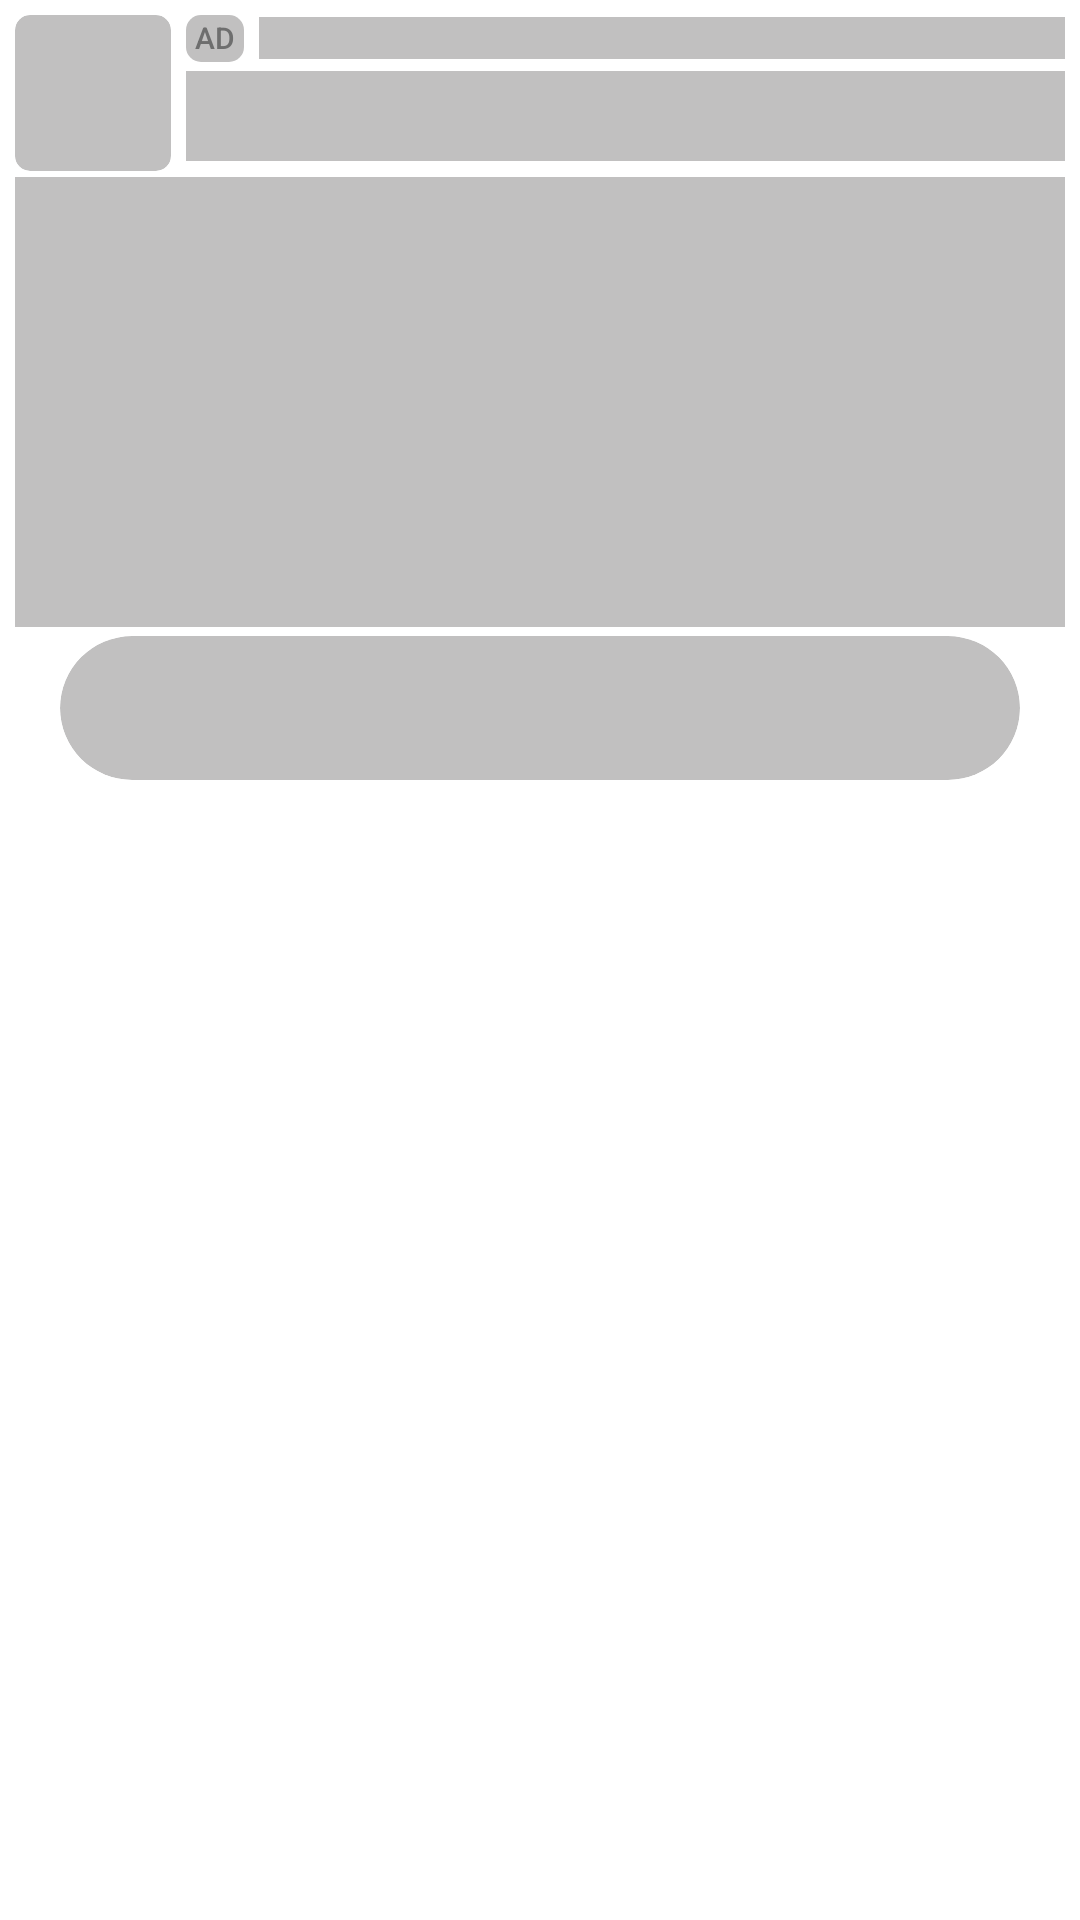

Produce the Android XML layout that renders to this screen, including the resource entries it uses.
<!-- AndroidManifest.xml: application theme Theme.KotlinFirebaseAdsDemo -->
<!-- res/layout/shimmer_layout_google_native_onb.xml -->
<?xml version="1.0" encoding="utf-8"?>
<LinearLayout xmlns:android="http://schemas.android.com/apk/res/android"
    xmlns:app="http://schemas.android.com/apk/res-auto"
    android:layout_width="match_parent"
    android:layout_height="wrap_content"
    android:orientation="vertical"
    android:padding="5dp">

    <LinearLayout
        android:layout_width="match_parent"
        android:layout_height="wrap_content"
        android:orientation="horizontal">

        <LinearLayout
            android:layout_width="wrap_content"
            android:layout_height="wrap_content"
            android:gravity="center_vertical"
            android:orientation="vertical">

            <com.google.android.material.card.MaterialCardView
                android:layout_width="52dp"
                android:layout_height="52dp"
                app:cardBackgroundColor="@color/shimmer_effect_color"
                app:cardCornerRadius="5dp"
                app:cardElevation="0dp"
                app:cardPreventCornerOverlap="false"
                app:strokeWidth="0dp" />

        </LinearLayout>

        <LinearLayout
            android:layout_width="0dp"
            android:layout_height="wrap_content"
            android:layout_marginStart="5dp"
            android:layout_weight="1"
            android:orientation="vertical">


            <LinearLayout
                android:layout_width="wrap_content"
                android:layout_height="wrap_content"
                android:gravity="center"
                android:orientation="horizontal">

                <TextView
                    android:id="@+id/tvAdTag"
                    android:layout_width="wrap_content"
                    android:layout_height="wrap_content"
                    android:background="@drawable/bg_ad_tag_shimmer"
                    android:fontFamily="sans-serif-medium"
                    android:gravity="center"
                    android:includeFontPadding="false"
                    android:paddingVertical="2dp"
                    android:paddingHorizontal="3dp"
                    android:text="AD"
                    android:textColor="@color/gray1"
                    android:textSize="10sp" />

                <View
                    android:layout_width="wrap_content"
                    android:layout_height="14dp"
                    android:layout_marginStart="5dp"
                    android:background="@color/shimmer_effect_color" />

            </LinearLayout>


            <View
                android:layout_width="wrap_content"
                android:layout_height="30dp"
                android:layout_marginTop="3dp"
                android:background="@color/shimmer_effect_color" />

        </LinearLayout>

    </LinearLayout>

    <View
        android:id="@+id/shimmerAdMediaHolder"
        android:layout_width="match_parent"
        android:layout_height="150dp"
        android:layout_gravity="center_horizontal"
        android:layout_marginTop="2dp"
        android:layout_marginBottom="3dp"
        android:background="@color/shimmer_effect_color"
        android:contentDescription="@null" />

    <com.google.android.material.card.MaterialCardView
        android:layout_width="match_parent"
        android:layout_height="48dp"
        app:cardBackgroundColor="@color/shimmer_effect_color"
        app:cardCornerRadius="50dp"
        android:layout_marginHorizontal="15dp"
        app:cardElevation="0dp"
        app:strokeColor="@color/shimmer_effect_color"
        app:strokeWidth="0dp" />

</LinearLayout>
<!-- resources referenced by this layout -->
<resources>
  <color name="gray1">#6E6E6E</color>
  <color name="shimmer_effect_color">#C1C0C0</color>
  <!-- drawable bg_ad_tag_shimmer (drawable) -->
  <?xml version="1.0" encoding="utf-8"?>
  <shape xmlns:android="http://schemas.android.com/apk/res/android"
      android:shape="rectangle">
  
      <solid android:color="@color/shimmer_effect_color" />
      <corners android:radius="5dp" />
  </shape>
  <style name="Theme.KotlinFirebaseAdsDemo" parent="Theme.Material3.Light.NoActionBar">
          
          <item name="colorPrimary">@color/purple_200</item>
          <item name="colorPrimaryVariant">@color/white</item>
          <item name="colorOnPrimary">@color/white</item>
          
          <item name="colorSecondary">@color/black</item>
          <item name="colorSecondaryVariant">@color/purple_200</item>
          <item name="colorOnSecondary">@color/white</item>
          
          <item name="android:statusBarColor">@color/white</item>
          <item name="android:windowBackground">@color/white</item>
          <item name="windowActionBar">false</item>
          <item name="windowNoTitle">true</item>
  
          <item name="selectableItemBackground">?android:selectableItemBackground</item>
          <item name="android:windowLightStatusBar">true</item>
          <item name="android:windowLightNavigationBar" tools:targetApi="27">true</item>
          <item name="android:navigationBarColor">@color/white</item>
          <item name="android:forceDarkAllowed" tools:targetApi="29">false</item>
          <item name="android:fullDark">@color/white</item>
  
          <item name="android:windowTranslucentNavigation">false</item>
          <item name="android:windowTranslucentStatus">false</item>
  
          
  
      </style>
  <color name="purple_200">#EF127A</color>
  <color name="white">#FFFFFFFF</color>
  <color name="black">#FF000000</color>
</resources>
